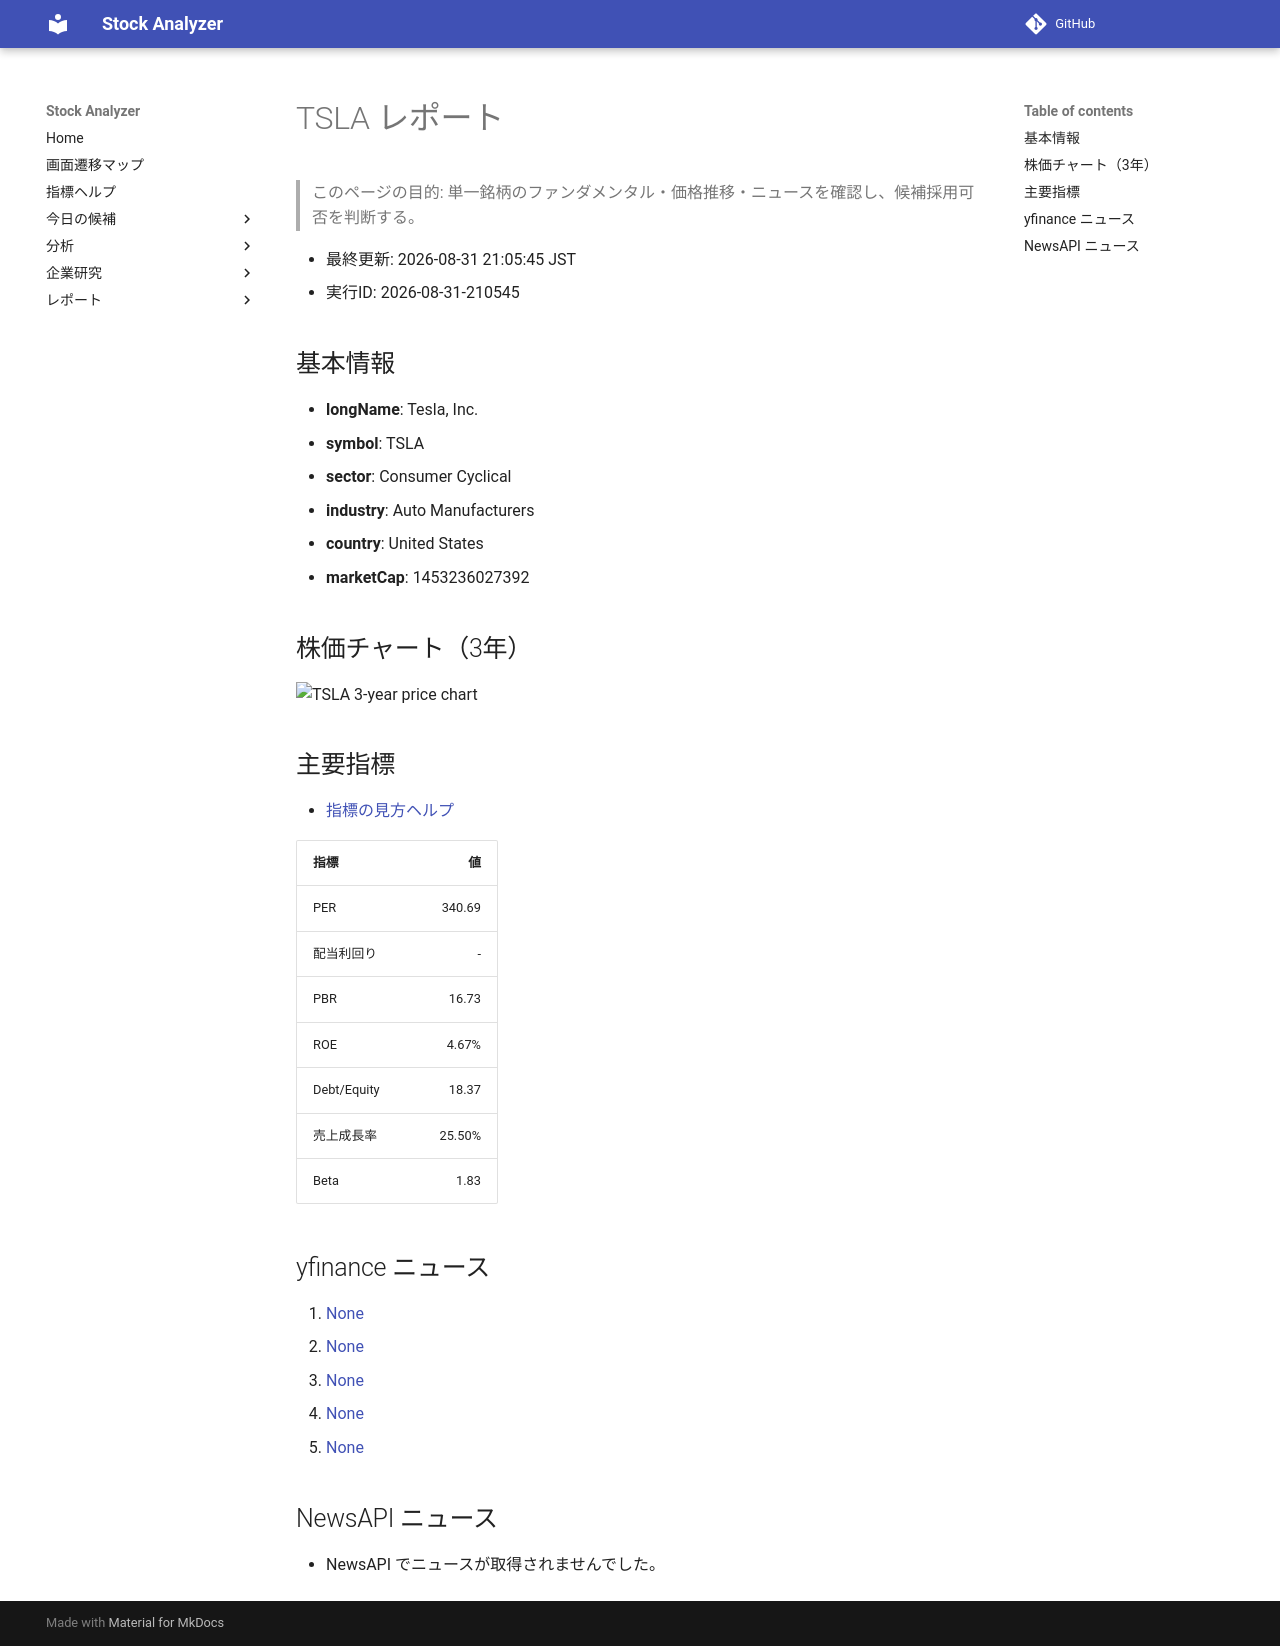

repository: Yumi-note/Making-APP · page: reports/2026-08-31/210545/TSLA/index.html · generator: mkdocs

# TSLA レポート

> このページの目的: 単一銘柄のファンダメンタル・価格推移・ニュースを確認し、候補採用可否を判断する。

- 最終更新: 2026-08-31 21:05:45 JST
- 実行ID: 2026-08-31-210545

## 基本情報

- **longName**: Tesla, Inc.
- **symbol**: TSLA
- **sector**: Consumer Cyclical
- **industry**: Auto Manufacturers
- **country**: United States
- **marketCap**: 1453236027392

## 株価チャート（3年）

![TSLA 3-year price chart](TSLA_3y.png)

## 主要指標

- [指標の見方ヘルプ](../../../../indicators.md)

| 指標 | 値 |
|---|---:|
| PER | 340.69 |
| 配当利回り | - |
| PBR | 16.73 |
| ROE | 4.67% |
| Debt/Equity | 18.37 |
| 売上成長率 | 25.50% |
| Beta | 1.83 |

## yfinance ニュース

1. [None](None)
2. [None](None)
3. [None](None)
4. [None](None)
5. [None](None)

## NewsAPI ニュース

- NewsAPI でニュースが取得されませんでした。
